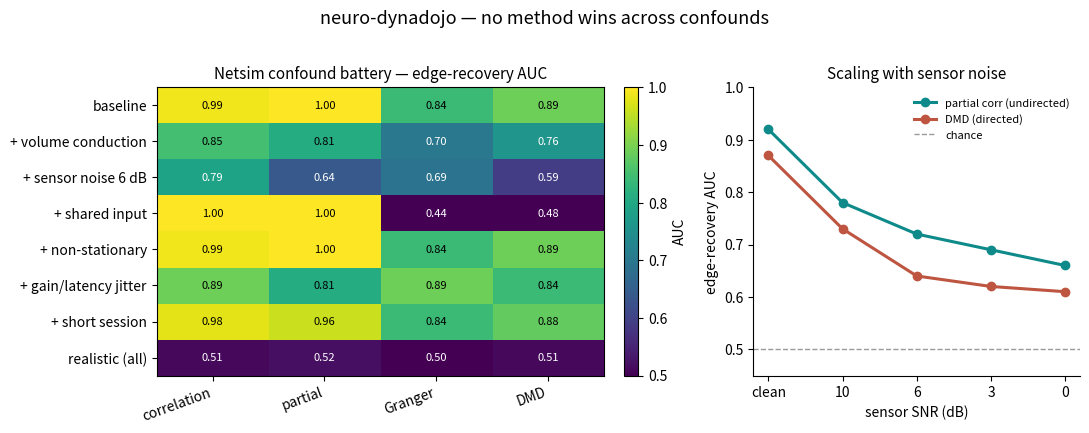

Write the Python code that produced this figure. (Note: this script raises an exception after producing the figure.)
"""Render figures/preview.png for the README — the netsim confound battery (which method
survives which confound) and the SNR scaling law. Data are the benchmark outputs; regenerate
with the example scripts. No bar charts (a heatmap + line plot).

  python figures/make_preview.py
"""
import numpy as np
import matplotlib
matplotlib.use("Agg")
import matplotlib.pyplot as plt

METHODS = ["correlation", "partial", "Granger", "DMD"]
ROWS = [
    ("baseline",              [.99, 1.00, .84, .89]),
    ("+ volume conduction",   [.85, .81, .70, .76]),
    ("+ sensor noise 6 dB",   [.79, .64, .69, .59]),
    ("+ shared input",        [1.00, 1.00, .44, .48]),
    ("+ non-stationary",      [.99, 1.00, .84, .89]),
    ("+ gain/latency jitter", [.89, .81, .89, .84]),
    ("+ short session",       [.98, .96, .84, .88]),
    ("realistic (all)",       [.51, .52, .50, .51]),
]
SNR_X = ["clean", "10", "6", "3", "0"]
SNR_PARTIAL = [.92, .78, .72, .69, .66]
SNR_DMD = [.87, .73, .64, .62, .61]

fig, (axh, axs) = plt.subplots(1, 2, figsize=(11, 4.2), gridspec_kw={"width_ratios": [1.5, 1]})

M = np.array([r[1] for r in ROWS])
im = axh.imshow(M, cmap="viridis", vmin=0.5, vmax=1.0, aspect="auto")
axh.set_xticks(range(len(METHODS))); axh.set_xticklabels(METHODS, rotation=20, ha="right")
axh.set_yticks(range(len(ROWS))); axh.set_yticklabels([r[0] for r in ROWS])
for i in range(M.shape[0]):
    for j in range(M.shape[1]):
        axh.text(j, i, f"{M[i, j]:.2f}", ha="center", va="center",
                 color="white" if M[i, j] < 0.8 else "black", fontsize=8)
axh.set_title("Netsim confound battery — edge-recovery AUC", fontsize=11)
fig.colorbar(im, ax=axh, fraction=0.046, pad=0.04, label="AUC")

x = range(len(SNR_X))
axs.plot(x, SNR_PARTIAL, "-o", color="#0f8a8a", lw=2.2, label="partial corr (undirected)")
axs.plot(x, SNR_DMD, "-o", color="#bd5540", lw=2.2, label="DMD (directed)")
axs.axhline(0.5, ls="--", color="#999", lw=1, label="chance")
axs.set_xticks(list(x)); axs.set_xticklabels(SNR_X)
axs.set_xlabel("sensor SNR (dB)"); axs.set_ylabel("edge-recovery AUC")
axs.set_ylim(0.45, 1.0); axs.set_title("Scaling with sensor noise", fontsize=11)
axs.legend(fontsize=8, frameon=False)
axs.spines[["top", "right"]].set_visible(False)

fig.suptitle("neuro-dynadojo — no method wins across confounds", fontsize=13, y=1.02)
fig.tight_layout()
fig.savefig("figures/preview.png", dpi=120, bbox_inches="tight")
print("wrote figures/preview.png")
